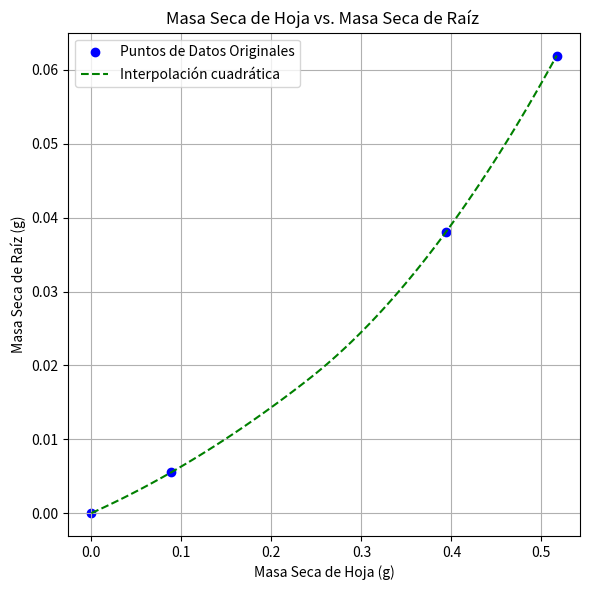
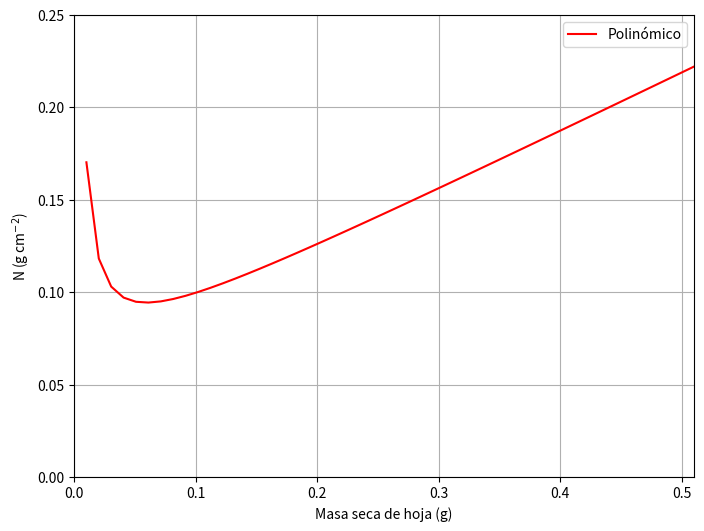

Write Python code to recreate these figures, in order.
import numpy as np
import matplotlib.pyplot as plt
from scipy.interpolate import interp1d

# Days After Sowing for data points (approximate from Figure 3)
days_after_sowing = np.array([5, 44, 66, 86])

# Leaf dry mass (g) - approximated from Figure 3B
x_leaf_mass = np.array([2.45e-5, 8.86e-2, 3.94e-1, 5.17e-1])

# Root dry mass (g) - approximated from Figure 3E
z_root_mass = np.array([0.000001, 0.005516, 0.038069, 0.061947]) # Approximated from Figure 3E

poly_degree = 2
interp_kind = 'quadratic'

# Realizar Ajuste de Curva (Hoja vs. Raíz)
poly_coeffs_leaf_root = np.polyfit(x_leaf_mass, z_root_mass, poly_degree)
poly_fit_function_leaf_root = np.poly1d(poly_coeffs_leaf_root)
print(f"Coeficientes polinómicos (grado {poly_degree}) para Hoja vs. Raíz: {poly_coeffs_leaf_root}")
# Realizar Interpolación (Hoja vs. Raíz)
interp_function_leaf_root = interp1d(x_leaf_mass, z_root_mass, kind=interp_kind, bounds_error=False, fill_value="extrapolate")

def root_mass_from_leaf_mass(leaf_mass, method='interpolation'):
    """Estimate root mass from leaf mass using polynomial fit."""
    if method == 'polynomial':
        return poly_fit_function_leaf_root(leaf_mass)
    elif method == 'interpolation':
        return interp_function_leaf_root(leaf_mass)
    else:
        raise ValueError("Método no reconocido. Usa 'polinómico' o 'interpolación'.")

if __name__ == "__main__":
    
    plt.figure(figsize=(6, 6))
    plt.scatter(x_leaf_mass, z_root_mass, color='blue', label='Puntos de Datos Originales')
    x_interp_leaf_root = np.linspace(min(x_leaf_mass), max(x_leaf_mass), 100)
    y_interp_leaf_root = interp_function_leaf_root(x_interp_leaf_root)
    plt.plot(x_interp_leaf_root, y_interp_leaf_root, color='green', linestyle='--', label=f'Interpolación cuadrática')
    plt.title('Masa Seca de Hoja vs. Masa Seca de Raíz ')
    plt.xlabel('Masa Seca de Hoja (g)')
    plt.ylabel('Masa Seca de Raíz (g)')

    plt.grid(True)
    plt.legend()

    plt.tight_layout() # Ajustar parámetros de subtrama para un diseño ajustado
    plt.show()

    leaf_mass_test = np.linspace(0, 0.51, 51)
    root_mass_poly = root_mass_from_leaf_mass(leaf_mass_test, method='polynomial')
    root_mass_interp = root_mass_from_leaf_mass(leaf_mass_test, method='interpolation')
    total_nitrogen = root_mass_poly*3360
    leaf_area = leaf_mass_test/0.00267
    nitrogen_per_area = total_nitrogen*0.21/leaf_area
    plt.figure(figsize=(8, 6))
    plt.plot(leaf_mass_test, nitrogen_per_area, label='Polinómico', color='red')
    plt.ylabel('N (g cm$^{-2}$)')
    plt.xlabel('Masa seca de hoja (g)')
    plt.ylim(0, 0.25)
    plt.xlim(0, 0.51)
    plt.grid(True)
    plt.legend()
    plt.show()

    ##Si bien el interpolación técnicamente ajusta mejor los puntos, el ajuste polinómico es más suave y probablemente más útil para modelar.
